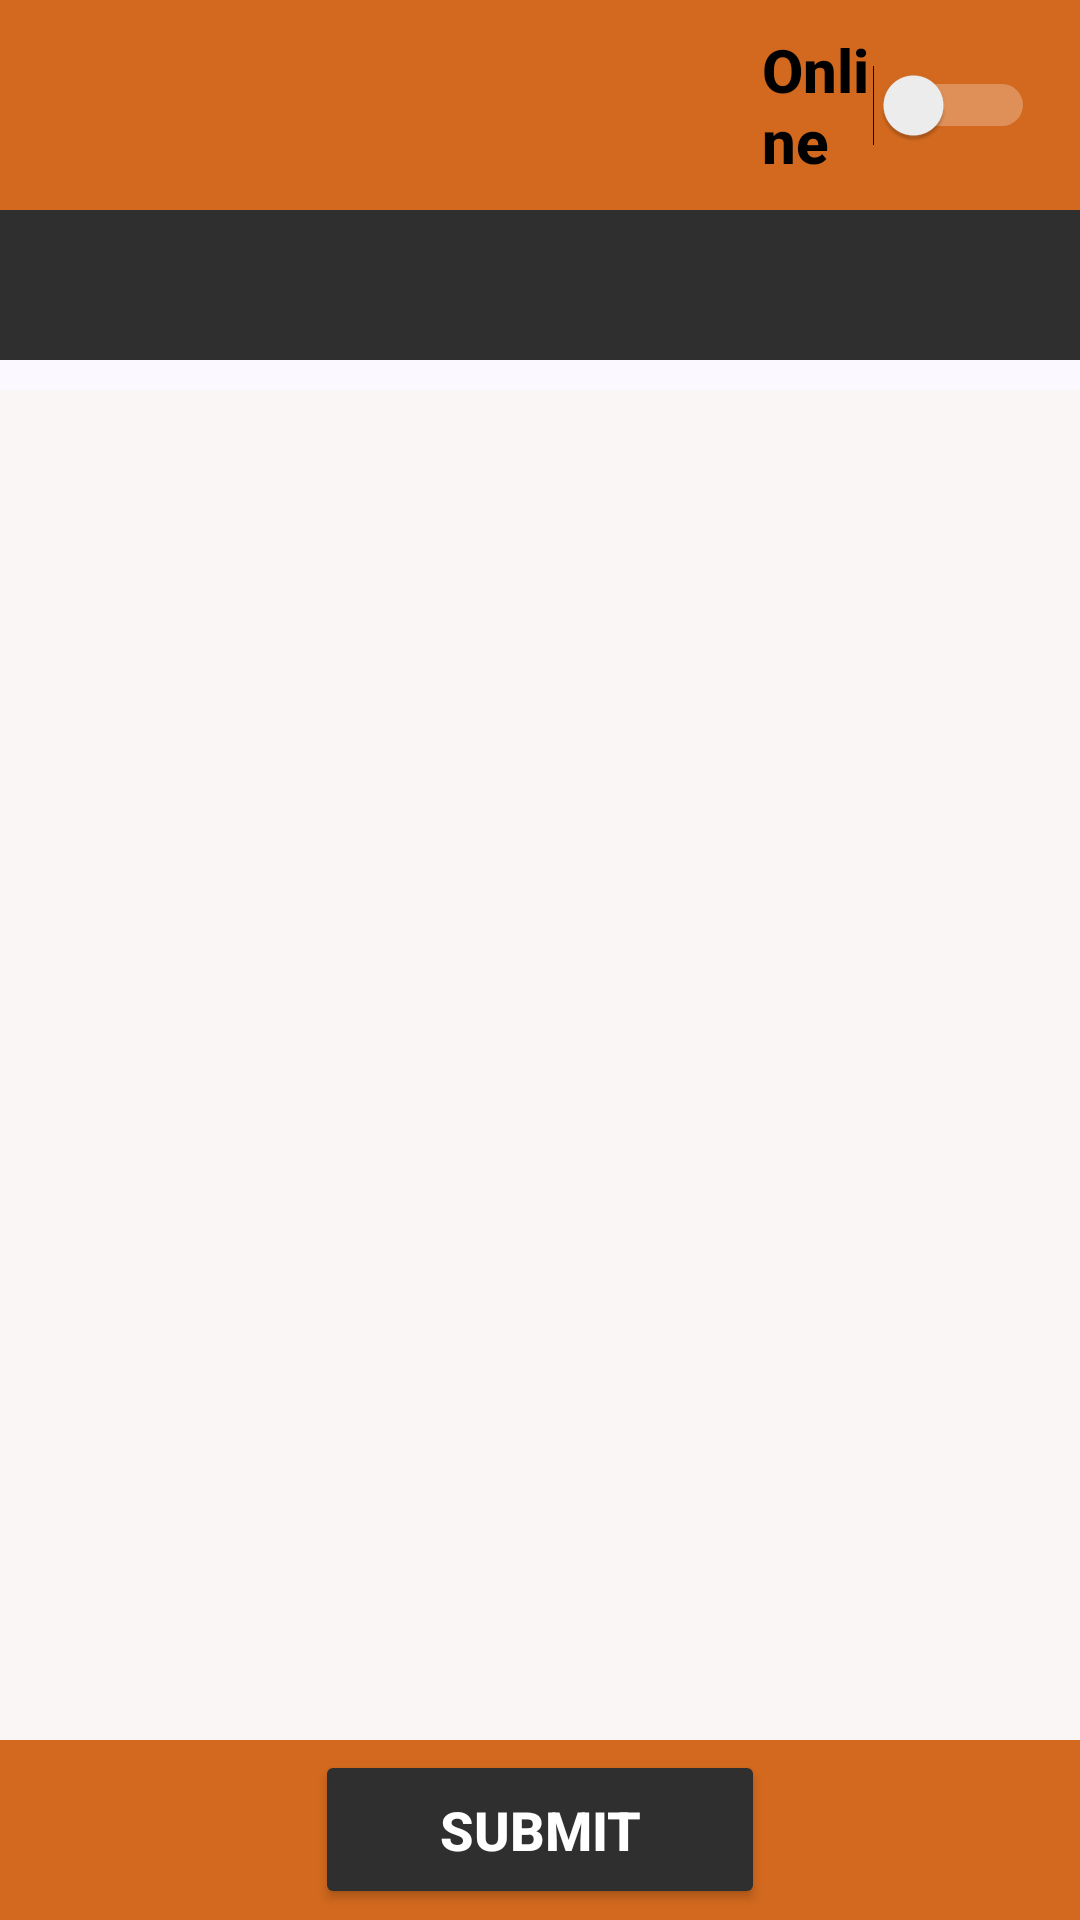

Produce the Android XML layout that renders to this screen, including the resource entries it uses.
<!-- AndroidManifest.xml: application theme Theme.Algofragment -->
<!-- res/layout/activity_main.xml -->
<?xml version="1.0" encoding="utf-8"?>
<RelativeLayout
    xmlns:android="http://schemas.android.com/apk/res/android"
    xmlns:app="http://schemas.android.com/apk/res-auto"
    xmlns:tools="http://schemas.android.com/tools"
    android:layout_width="match_parent"
    android:fitsSystemWindows="true"
    android:layout_height="match_parent"
    tools:context=".activities.MainActivity">

    <com.google.android.material.appbar.AppBarLayout
        android:id="@+id/app_bar_layout"
        android:layout_width="match_parent"
        android:layout_height="130dp"
        android:theme="@style/ThemeOverlay.AppCompat.Dark.ActionBar">

        <androidx.appcompat.widget.Toolbar
            android:id="@+id/tool_bar"
            android:layout_width="match_parent"
            android:layout_height="70dp"
            android:background="#FFD2691e"
            app:popupTheme="@style/ThemeOverlay.AppCompat.Light">

            <Switch
                android:id="@+id/switch1"
                android:layout_width="match_parent"
                android:layout_height="wrap_content"
                android:layout_marginLeft="254dp"
                android:layout_marginRight="15dp"
                android:fontFamily="sans-serif-medium"
                android:text="Online"
                android:textColor="@color/black"
                android:textSize="20dp"
                android:textStyle="bold"
                tools:ignore="TouchTargetSizeCheck" />
        </androidx.appcompat.widget.Toolbar>


        <com.google.android.material.tabs.TabLayout
            android:id="@+id/tab_layout"
            android:layout_width="match_parent"
            android:layout_height="50dp"
            android:background="#FF2f2f2f"
            android:contentDescription="@string/app_name"
            app:tabGravity="fill"
            app:tabIndicatorColor="#BEC7F1"
            app:tabIndicatorHeight="1.5dp"
            app:tabMode="fixed" />


    </com.google.android.material.appbar.AppBarLayout>


    <androidx.viewpager.widget.ViewPager
        android:id="@+id/view_page"
        android:layout_width="match_parent"
        android:layout_height="match_parent"
        android:layout_below="@id/app_bar_layout"
        android:background="#FAF6F6"
        android:contentDescription="@string/app_name"
        app:layout_behavior="@string/appbar_scrolling_view_behavior">
        >

        <TextView
            android:id="@+id/textView"
            android:layout_width="wrap_content"
            android:layout_height="wrap_content"
            android:text="TextView" />
    </androidx.viewpager.widget.ViewPager>


    <RelativeLayout
        android:id="@+id/footer"
        android:layout_width="match_parent"
        android:layout_height="60dp"
        android:layout_alignParentBottom="true"
        android:background="#FFD2691e"
        android:gravity="center">

        <Button
            android:id="@+id/submit_button"
            android:layout_width="150dp"
            android:layout_height="53dp"
            android:backgroundTint="#FF2f2f2f"
            android:text="SUBMIT"
            android:textColor="@color/white"
            android:textSize="18dp"
            android:textStyle="bold" />

        <TextView
            android:layout_width="wrap_content"
            android:layout_height="wrap_content"
            android:layout_margin="5dp"
            android:text=""
            android:textColor="#000"
            android:textSize="15sp" />
    </RelativeLayout>
</RelativeLayout>
<!-- resources referenced by this layout -->
<resources>
  <string name="app_name">Receipts</string>
  <style name="Theme.Algofragment" parent="Theme.MaterialComponents.DayNight.NoActionBar">
          
          <item name="colorPrimary">#FBF8FF</item>
          <item name="colorPrimaryVariant">#131212</item>
          <item name="colorOnPrimary">@color/white</item>
          
          <item name="colorSecondary">@color/teal_200</item>
          <item name="colorSecondaryVariant">@color/teal_700</item>
          <item name="colorOnSecondary">@color/black</item>
          
          <item name="android:statusBarColor" tools:targetApi="l">?attr/colorPrimaryVariant</item>
          <item name="coordinatorLayoutStyle">@style/Widget.Support.CoordinatorLayout</item>
          
      </style>
  <!-- not gathered from this repository: default colours our renderer supplied (Android Studio template values) -->
  <color name="teal_200">#FF03DAC5</color>
  <color name="teal_700">#FF018786</color>
  <color name="black">#FF000000</color>
  <color name="white">#FFFFFFFF</color>
</resources>
